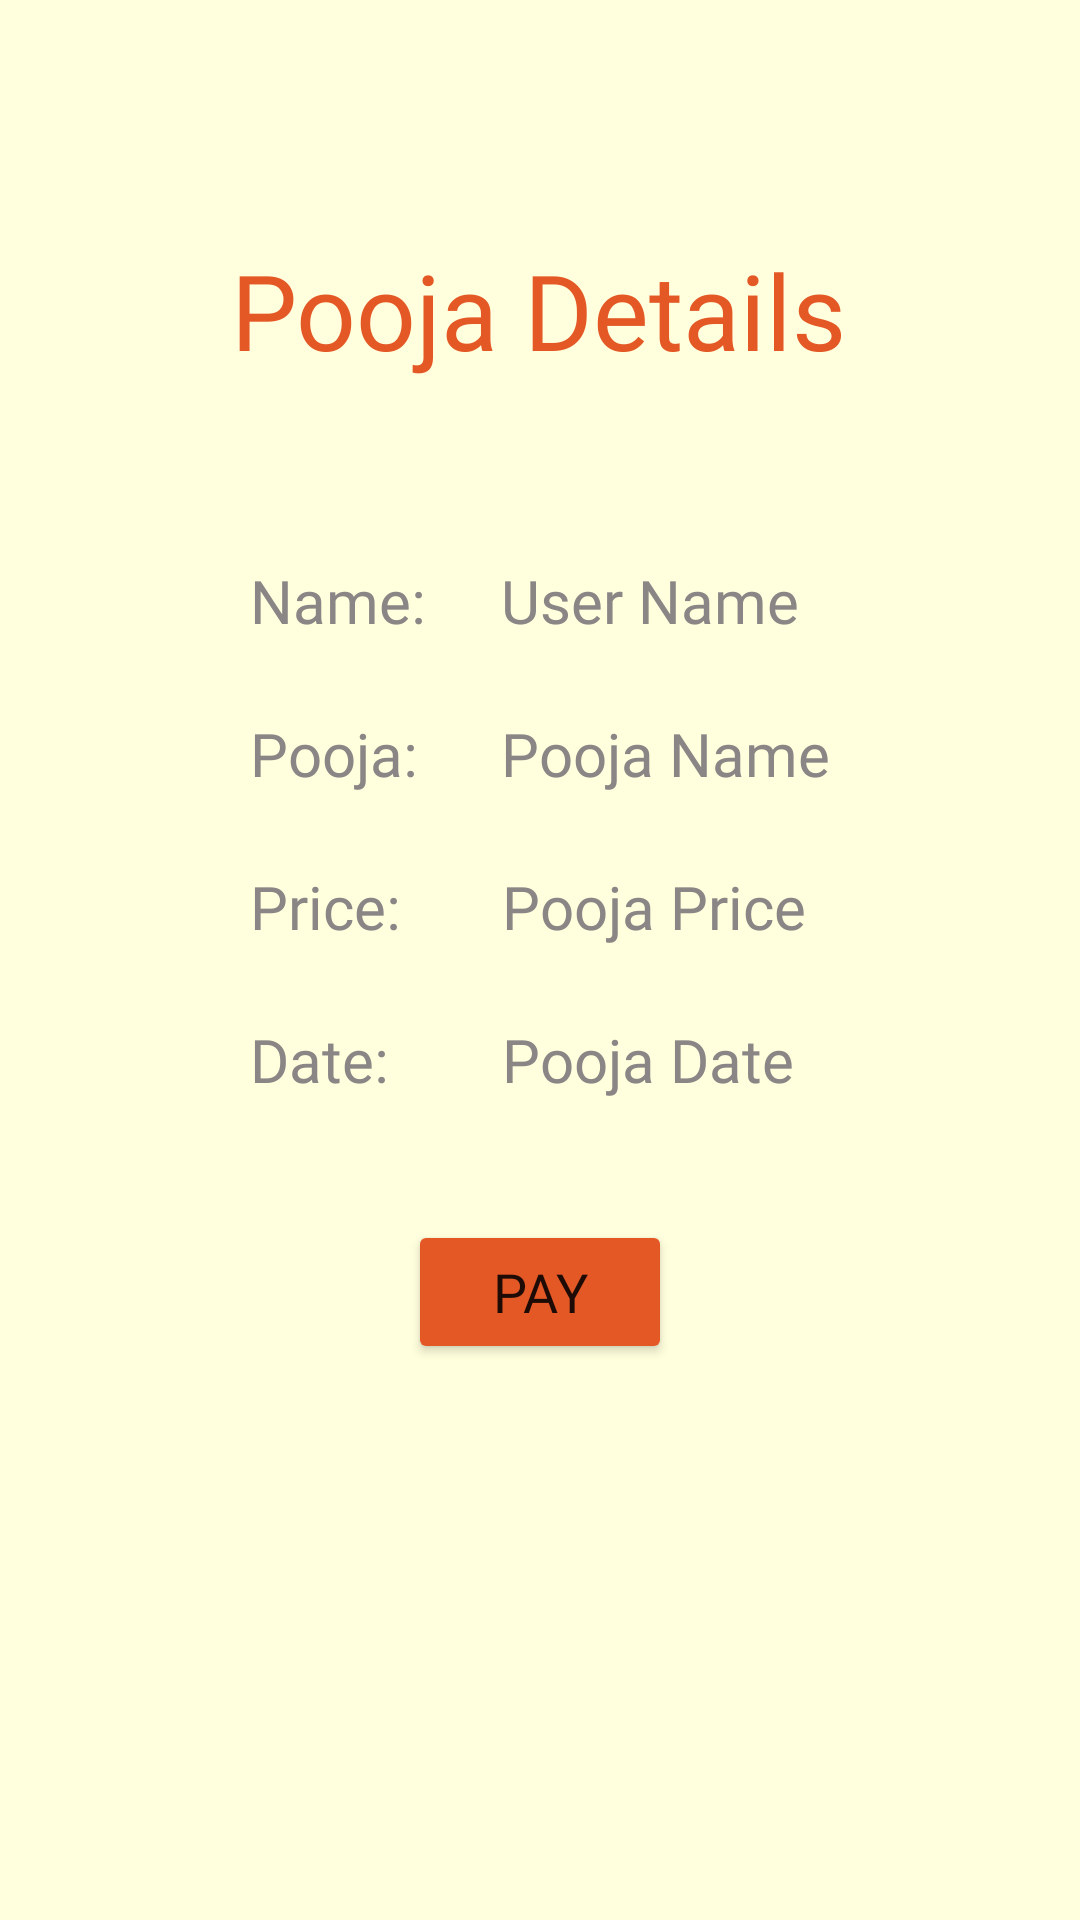

The Android layout XML behind this screen, and the referenced resources:
<!-- AndroidManifest.xml: application theme Theme.TempleEventRegistration -->
<!-- res/layout/activity_payment.xml -->
<?xml version="1.0" encoding="utf-8"?>
<androidx.constraintlayout.widget.ConstraintLayout xmlns:android="http://schemas.android.com/apk/res/android"
    xmlns:app="http://schemas.android.com/apk/res-auto"
    xmlns:tools="http://schemas.android.com/tools"
    android:layout_width="match_parent"
    android:layout_height="match_parent"
    android:background="@color/background"
    tools:context=".activities.user.PaymentActivity">

    <TextView
        android:id="@+id/pooja_details_label"
        android:layout_width="wrap_content"
        android:layout_height="wrap_content"
        android:layout_marginTop="80dp"
        android:fontFamily="@font/montserrat"
        android:text="Pooja Details"
        android:textColor="@color/orange_accent_color"
        android:textSize="35sp"
        app:layout_constraintEnd_toEndOf="parent"
        app:layout_constraintHorizontal_bias="0.498"
        app:layout_constraintStart_toStartOf="parent"
        app:layout_constraintTop_toTopOf="parent" />



    <androidx.constraintlayout.widget.ConstraintLayout
        android:id="@+id/pooja_details_layout"
        android:layout_width="wrap_content"
        android:layout_height="wrap_content"
        android:layout_marginTop="20dp"
        app:layout_constraintLeft_toLeftOf="parent"
        app:layout_constraintRight_toRightOf="parent"
        android:padding="40dp"
        app:layout_constraintTop_toBottomOf="@id/pooja_details_label">

        <TextView
            android:id="@+id/pooja_reg_username_label"
            android:layout_width="wrap_content"
            android:layout_height="wrap_content"
            android:fontFamily="@font/montserrat"
            android:gravity="center"
            android:text="Name: "
            android:textColor="@color/grey_accent_color"
            android:textSize="20sp"
            app:layout_constraintStart_toStartOf="parent"
            app:layout_constraintTop_toTopOf="parent"/>

        <TextView
            android:id="@+id/pooja_reg_username"
            android:layout_width="wrap_content"
            android:layout_height="wrap_content"
            android:layout_marginStart="20dp"
            android:fontFamily="@font/montserrat"
            android:gravity="center"
            android:text="User Name"
            android:textColor="@color/grey_accent_color"
            android:textSize="20sp"
            app:layout_constraintStart_toEndOf="@id/pooja_reg_username_label"
            app:layout_constraintTop_toTopOf="@id/pooja_reg_username_label" />

        <TextView
            android:id="@+id/pooja_reg_name_label"
            android:layout_width="wrap_content"
            android:layout_height="wrap_content"
            android:layout_marginTop="24dp"
            android:fontFamily="@font/montserrat"
            android:gravity="center"
            android:text="Pooja: "
            android:textColor="@color/grey_accent_color"
            android:textSize="20sp"
            app:layout_constraintStart_toStartOf="parent"
            app:layout_constraintTop_toBottomOf="@+id/pooja_reg_username_label" />

        <TextView
            android:id="@+id/pooja_reg_name"
            android:layout_width="wrap_content"
            android:layout_height="wrap_content"
            android:fontFamily="@font/montserrat"
            android:gravity="center"
            android:layout_marginTop="24dp"
            android:text="Pooja Name"
            android:textColor="@color/grey_accent_color"
            android:textSize="20sp"
            app:layout_constraintStart_toStartOf="@id/pooja_reg_username"
            app:layout_constraintTop_toBottomOf="@id/pooja_reg_username" />

        <TextView
            android:id="@+id/pooja_reg_price_label"
            android:layout_width="wrap_content"
            android:layout_height="wrap_content"
            android:layout_marginTop="24dp"
            android:fontFamily="@font/montserrat"
            android:gravity="center"
            android:text="Price: "
            android:textColor="@color/grey_accent_color"
            android:textSize="20sp"
            app:layout_constraintStart_toStartOf="parent"
            app:layout_constraintTop_toBottomOf="@+id/pooja_reg_name" />

        <TextView
            android:id="@+id/pooja_reg_price"
            android:layout_width="wrap_content"
            android:layout_height="wrap_content"
            android:layout_marginTop="24dp"
            android:fontFamily="@font/montserrat"
            android:gravity="center"
            android:text="Pooja Price"
            android:textColor="@color/grey_accent_color"
            android:textSize="20sp"
            app:layout_constraintStart_toStartOf="@id/pooja_reg_username"
            app:layout_constraintTop_toBottomOf="@+id/pooja_reg_name" />


        <TextView
            android:id="@+id/pooja_reg_date_label"
            android:layout_width="wrap_content"
            android:layout_height="wrap_content"
            android:layout_marginTop="24dp"
            android:fontFamily="@font/montserrat"
            android:gravity="center"
            android:text="Date: "
            android:textColor="@color/grey_accent_color"
            android:textSize="20sp"
            app:layout_constraintStart_toStartOf="parent"
            app:layout_constraintTop_toBottomOf="@id/pooja_reg_price_label" />

        <TextView
            android:id="@+id/pooja_reg_date"
            android:layout_width="wrap_content"
            android:layout_height="wrap_content"
            android:layout_marginTop="24dp"
            android:fontFamily="@font/montserrat"
            android:gravity="center"
            android:text="Pooja Date"
            android:textColor="@color/grey_accent_color"
            android:textSize="20sp"
            app:layout_constraintStart_toStartOf="@id/pooja_reg_username"
            app:layout_constraintTop_toBottomOf="@id/pooja_reg_price" />

    </androidx.constraintlayout.widget.ConstraintLayout>


    <Button
        android:id="@+id/pay_button"
        android:layout_width="wrap_content"
        android:layout_height="wrap_content"
        android:fontFamily="@font/montserrat"
        android:padding="10dp"
        android:text="Pay"
        android:textSize="18sp"
        app:backgroundTint="@color/orange_accent_color"
        app:layout_constraintTop_toBottomOf="@id/pooja_details_layout"
        app:layout_constraintEnd_toEndOf="parent"
        app:layout_constraintStart_toStartOf="parent" />

</androidx.constraintlayout.widget.ConstraintLayout>
<!-- resources referenced by this layout -->
<resources>
  <color name="background">#FFFFFFDD</color>
  <color name="grey_accent_color">#8A8686</color>
  <color name="orange_accent_color">#E45826</color>
  <style name="Theme.TempleEventRegistration" parent="Theme.MaterialComponents.DayNight.DarkActionBar">
          
          <item name="colorPrimary">@color/orange_accent_color</item>
          <item name="colorPrimaryVariant">@color/dark_orange_accent_color</item>
          <item name="colorOnPrimary">@color/white</item>
          
          <item name="colorSecondary">@color/teal_200</item>
          <item name="colorSecondaryVariant">@color/teal_700</item>
          <item name="colorOnSecondary">@color/black</item>
          
          <item name="android:statusBarColor" tools:targetApi="l">?attr/colorPrimaryVariant</item>
          
      </style>
  <color name="dark_orange_accent_color">#e87147</color>
  <color name="white">#FFFFFFFF</color>
  <color name="teal_200">#FF03DAC5</color>
  <color name="teal_700">#FF018786</color>
  <color name="black">#FF000000</color>
</resources>
